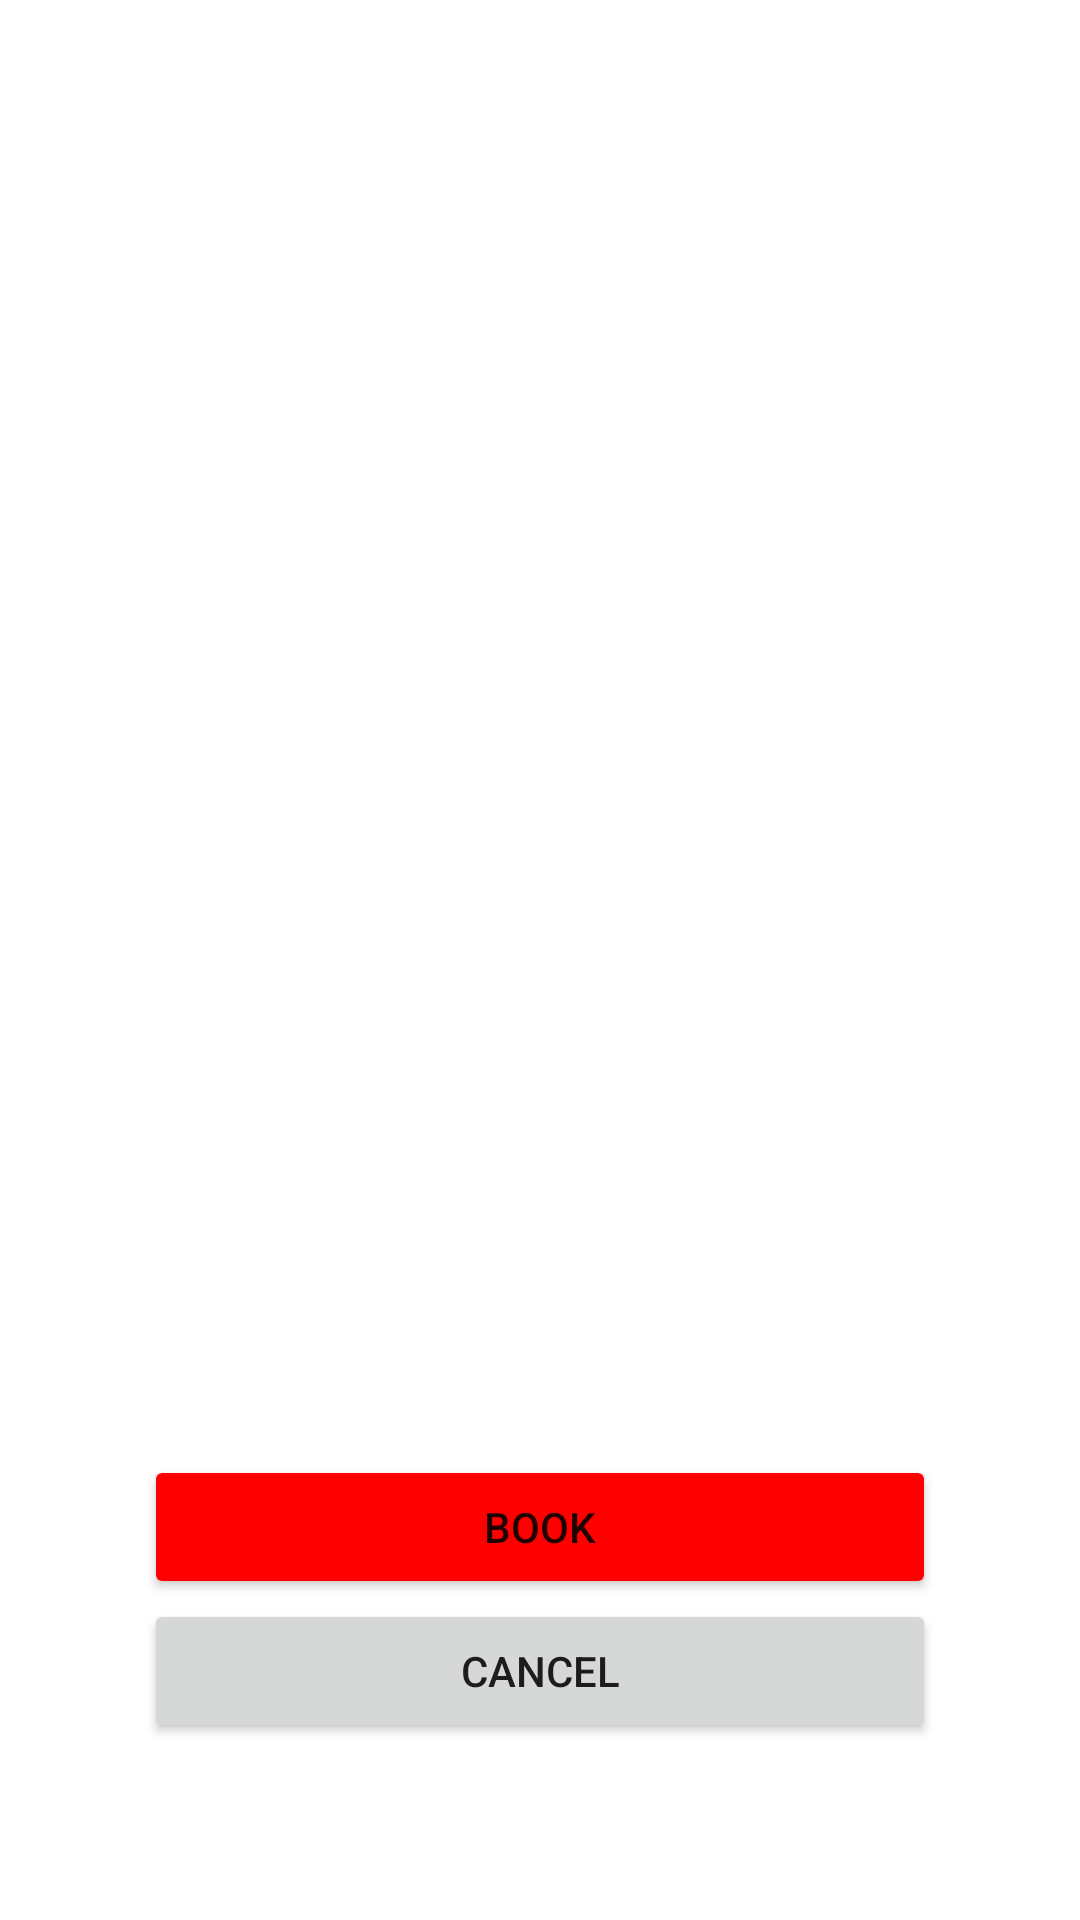

Reconstruct the res/layout file that produces this screen, plus the resources it refers to.
<!-- AndroidManifest.xml: application theme Theme.SmartWedding -->
<!-- res/layout/activity_hall.xml -->
<?xml version="1.0" encoding="utf-8"?>
<layout xmlns:app="http://schemas.android.com/apk/res-auto"
    xmlns:tools="http://schemas.android.com/tools"
    xmlns:android="http://schemas.android.com/apk/res/android">
    <androidx.constraintlayout.widget.ConstraintLayout
        android:layout_width="match_parent"
        android:layout_height="match_parent">

        <ImageView
            android:id="@+id/hallImg"
            android:layout_width="364dp"
            android:layout_height="227dp"
            app:layout_constraintBottom_toBottomOf="parent"
            app:layout_constraintEnd_toEndOf="parent"
            app:layout_constraintHorizontal_bias="0.489"
            app:layout_constraintStart_toStartOf="parent"
            app:layout_constraintTop_toTopOf="parent"
            app:layout_constraintVertical_bias="0.101"
            tools:srcCompat="@tools:sample/avatars" />

        <TextView
            android:id="@+id/detailsTextView"
            android:layout_width="wrap_content"
            android:layout_height="wrap_content"
            android:layout_marginTop="44dp"
            android:textColor="@color/black"
            android:textSize="@dimen/normal_text_size"
            app:layout_constraintEnd_toEndOf="parent"
            app:layout_constraintHorizontal_bias="0.077"
            app:layout_constraintStart_toStartOf="parent"
            app:layout_constraintTop_toBottomOf="@+id/hallImg" />

        <LinearLayout
            android:layout_width="match_parent"
            android:layout_height="wrap_content"
            android:layout_marginBottom="28dp"
            android:gravity="center"
            android:orientation="vertical"
            app:layout_constraintBottom_toBottomOf="parent"
            app:layout_constraintEnd_toEndOf="parent"
            app:layout_constraintHorizontal_bias="0.0"
            app:layout_constraintStart_toStartOf="parent"
            app:layout_constraintTop_toBottomOf="@+id/detailsTextView"
            app:layout_constraintVertical_bias="0.825">

            <Button
                android:id="@+id/bookBtn"
                android:layout_width="264dp"
                android:layout_height="wrap_content"
                android:text="@string/book"
                tools:layout_editor_absoluteX="140dp"
                tools:layout_editor_absoluteY="472dp"
                android:backgroundTint="@color/red"
                android:onClick="bookHallOnClick"/>

            <Button
                android:id="@+id/cancelBtn"
                android:layout_width="264dp"
                android:layout_height="wrap_content"
                android:text="@string/cancel"
                tools:layout_editor_absoluteX="140dp"
                tools:layout_editor_absoluteY="472dp"
                android:onClick="cancelBtnOnClick"/>

        </LinearLayout>
    </androidx.constraintlayout.widget.ConstraintLayout>
</layout>
<!-- resources referenced by this layout -->
<resources>
  <color name="black">#FF000000</color>
  <color name="red">#f00</color>
  <dimen name="normal_text_size">20sp</dimen>
  <string name="book">Book</string>
  <string name="cancel">Cancel</string>
  <style name="Theme.SmartWedding" parent="Theme.MaterialComponents.DayNight.DarkActionBar">
          
          <item name="colorPrimary">@color/purple_500</item>
          <item name="colorPrimaryVariant">@color/purple_700</item>
          <item name="colorOnPrimary">@color/white</item>
          
          <item name="colorSecondary">@color/teal_200</item>
          <item name="colorSecondaryVariant">@color/teal_700</item>
          <item name="colorOnSecondary">@color/black</item>
          
          <item name="android:statusBarColor" tools:targetApi="l">?attr/colorPrimaryVariant</item>
          
      </style>
  <color name="purple_500">#FF6200EE</color>
  <color name="purple_700">#FF3700B3</color>
  <color name="white">#FFFFFFFF</color>
  <color name="teal_200">#FF03DAC5</color>
  <color name="teal_700">#FF018786</color>
</resources>
